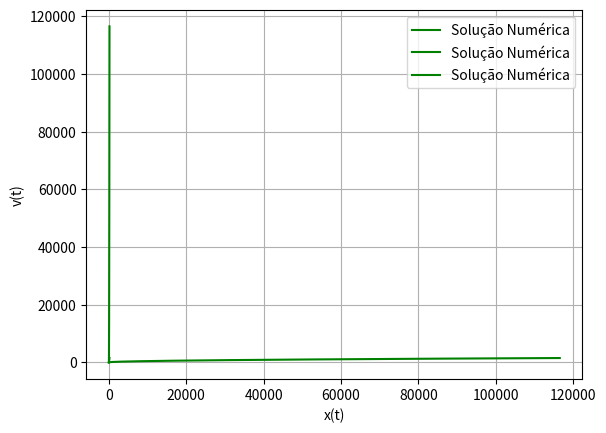

This chart was generated by the following Python code:
# Questão 3 - Solução Numérica - Método de Euler:

import numpy as np 
import matplotlib.pyplot as plt 

# Definindo as Variáveis de Entrada:

g_euler = 9.81
R_euler = 6.37*10**6
x0_euler = 0 
v0_euler = 0 
vf_euler = 1500
h_euler = 0.25

# Definindo as funções de EDO do Sistema:

def fx_euler(t_euler, v_euler, x_euler):
    return v_euler

def fv_euler(t_euler, v_euler, x_euler):
    return (g_euler) * ((R_euler**2)/((R_euler + x_euler)**2))

# Método de Euler 
v_euler_list = []
x_euler_list = []
t_euler_list = []
v_euler = v0_euler
x_euler = x0_euler
t_euler = 0 
while v_euler <= vf_euler:
    x_euler = x_euler + h_euler*fx_euler(t_euler, v_euler, x_euler)
    v_euler = v_euler + h_euler*fv_euler(t_euler, v_euler, x_euler)
    if v_euler >= vf_euler:
        break 
    x_euler_list.append(x_euler)
    v_euler_list.append(v_euler)
    t_euler_list.append(t_euler)
    t_euler = t_euler + h_euler


print('x_euler', x_euler_list)
print('v_euler', v_euler_list)

# Plotando as soluções:

plt.plot(t_euler_list, v_euler_list, linestyle='-', color='green', label='Solução Numérica')

plt.legend()
plt.xlabel('Tempo(s)')
plt.ylabel('v(t)')
plt.grid()
plt.show()

plt.plot(t_euler_list, x_euler_list, linestyle='-', color='green', label='Solução Numérica')

plt.legend()
plt.xlabel('Tempo(s)')
plt.ylabel('x(t)')
plt.grid()
plt.show()

plt.plot(x_euler_list, v_euler_list, linestyle='-', color='green', label='Solução Numérica')

plt.legend()
plt.xlabel('x(t)')
plt.ylabel('v(t)')
plt.grid()
plt.show()